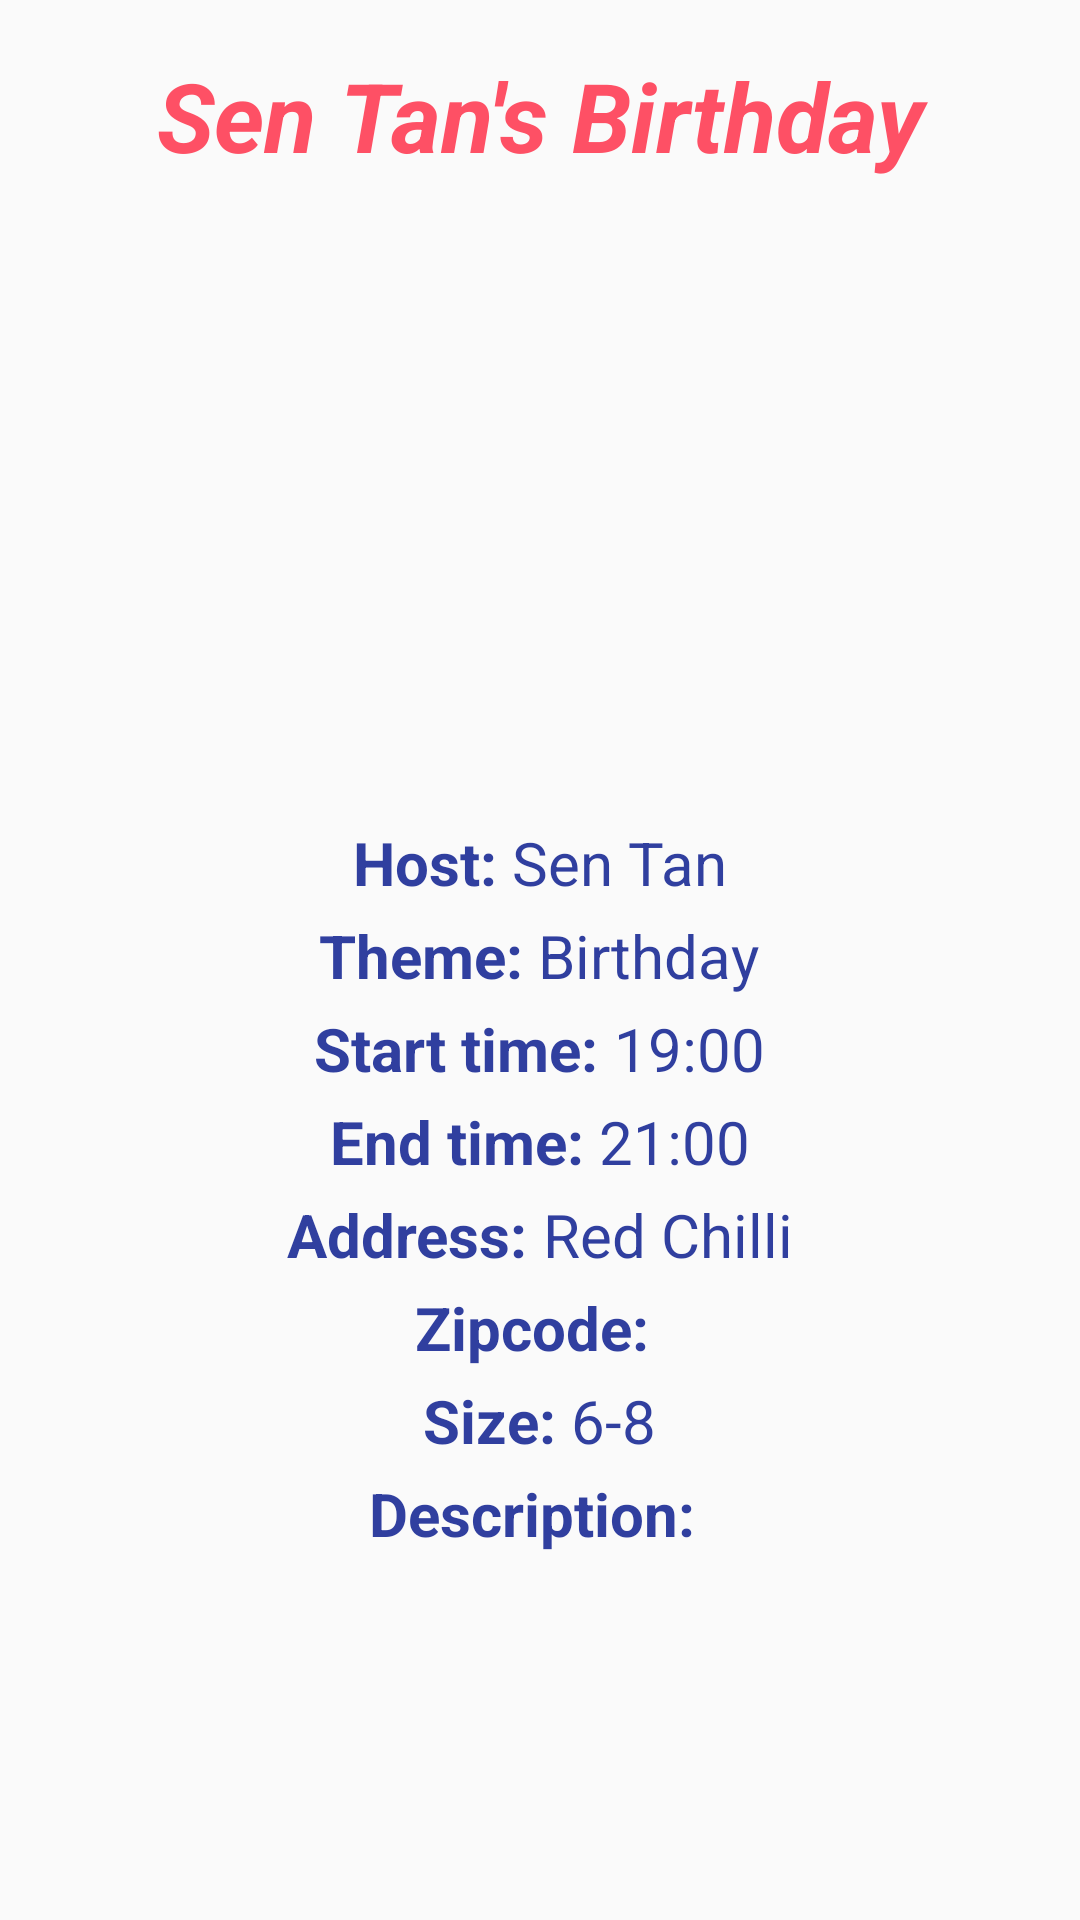

Layout XML and referenced resources for this Android screen:
<!-- AndroidManifest.xml: application theme Theme.AppCompat.Light.NoActionBar -->
<!-- res/layout/fragment_party_detail.xml -->
<LinearLayout xmlns:android="http://schemas.android.com/apk/res/android"
    xmlns:app="http://schemas.android.com/apk/res-auto"
    xmlns:tools="http://schemas.android.com/tools"
    android:layout_width="match_parent"
    android:layout_height="match_parent"
    android:orientation="vertical"
    android:background="@drawable/spotty_pink_background"
    android:id="@+id/fragment_detail"
    android:padding="12dp"
    tools:context="com.example.tansen.goparty1.activity_create_party">

    <TextView
        android:id="@+id/detail_patryName_create"
        android:layout_width="match_parent"
        android:layout_height="wrap_content"
        android:gravity="center_horizontal"
        android:textAppearance="@style/Title"
        android:paddingTop="5dp"
        android:text="Sen Tan's Birthday" />

    <LinearLayout
        android:layout_width="match_parent"
        android:layout_height="wrap_content"
        android:orientation="vertical">


        <ImageView
            android:id="@+id/detail_image_create"
            android:layout_gravity="center_horizontal"
            android:layout_height="@dimen/detail_img_height"
            android:layout_width="@dimen/detail_img_width"
            app:srcCompat="@drawable/birthday_party" />

        <LinearLayout
            android:layout_width="match_parent"
            android:layout_height="match_parent"
            android:gravity="center_horizontal"
            android:paddingTop="@dimen/text_paddingTop"
            android:orientation="horizontal">

            <TextView
                android:layout_width="wrap_content"
                android:layout_height="wrap_content"
                android:textAppearance="@style/TextTitle"
                android:text="Host: " />

            <TextView
                android:id="@+id/detail_host_create"
                android:layout_width="wrap_content"
                android:layout_height="wrap_content"
                android:textAppearance="@style/Text"
                android:text="Sen Tan" />
        </LinearLayout>

        <LinearLayout
            android:layout_width="match_parent"
            android:layout_height="match_parent"
            android:gravity="center_horizontal"
            android:paddingTop="@dimen/text_paddingTop"
            android:orientation="horizontal">

            <TextView
                android:layout_width="wrap_content"
                android:layout_height="wrap_content"
                android:textAppearance="@style/TextTitle"
                android:text="Theme: " />

            <TextView
                android:id="@+id/detail_theme_create"
                android:layout_width="wrap_content"
                android:layout_height="wrap_content"
                android:textAppearance="@style/Text"
                android:text="Birthday" />
        </LinearLayout>

        <LinearLayout
            android:layout_width="match_parent"
            android:layout_height="match_parent"
            android:gravity="center_horizontal"
            android:paddingTop="@dimen/text_paddingTop"
            android:orientation="horizontal">

            <TextView
                android:layout_width="wrap_content"
                android:layout_height="wrap_content"
                android:textAppearance="@style/TextTitle"
                android:text="Start time: " />

            <TextView
                android:id="@+id/detail_startTime_create"
                android:layout_width="wrap_content"
                android:layout_height="wrap_content"
                android:textAppearance="@style/Text"
                android:text="19:00" />
        </LinearLayout>

        <LinearLayout
            android:layout_width="match_parent"
            android:layout_height="match_parent"
            android:gravity="center_horizontal"
            android:paddingTop="@dimen/text_paddingTop"
            android:orientation="horizontal">

            <TextView
                android:layout_width="wrap_content"
                android:layout_height="wrap_content"
                android:textAppearance="@style/TextTitle"
                android:text="End time: " />

            <TextView
                android:id="@+id/detail_endTime_create"
                android:layout_width="wrap_content"
                android:layout_height="wrap_content"
                android:textAppearance="@style/Text"
                android:text="21:00" />
        </LinearLayout>

        <LinearLayout
            android:layout_width="match_parent"
            android:layout_height="match_parent"
            android:gravity="center_horizontal"
            android:paddingTop="@dimen/text_paddingTop"
            android:orientation="horizontal">

            <TextView
                android:layout_width="wrap_content"
                android:layout_height="wrap_content"
                android:textAppearance="@style/TextTitle"
                android:text="Address: " />

            <TextView
                android:id="@+id/detail_address_create"
                android:layout_width="wrap_content"
                android:layout_height="wrap_content"
                android:textAppearance="@style/Text"
                android:text="Red Chilli" />
        </LinearLayout>

        <LinearLayout
            android:layout_width="match_parent"
            android:layout_height="match_parent"
            android:gravity="center_horizontal"
            android:paddingTop="@dimen/text_paddingTop"
            android:orientation="horizontal">

            <TextView
                android:layout_width="wrap_content"
                android:layout_height="wrap_content"
                android:textAppearance="@style/TextTitle"
                android:text="Zipcode: " />

            <TextView
                android:id="@+id/detail_zipcode_create"
                android:layout_width="wrap_content"
                android:layout_height="wrap_content"
                android:textAppearance="@style/Text"
                android:text="" />
        </LinearLayout>

        <LinearLayout
            android:layout_width="match_parent"
            android:layout_height="match_parent"
            android:gravity="center_horizontal"
            android:paddingTop="@dimen/text_paddingTop"
            android:orientation="horizontal">

            <TextView
                android:layout_width="wrap_content"
                android:layout_height="wrap_content"
                android:textAppearance="@style/TextTitle"
                android:text="Size: " />

            <TextView
                android:id="@+id/detail_size_create"
                android:layout_width="wrap_content"
                android:layout_height="wrap_content"
                android:textAppearance="@style/Text"
                android:text="6-8" />
        </LinearLayout>

        <LinearLayout
            android:layout_width="match_parent"
            android:layout_height="match_parent"
            android:gravity="center_horizontal"
            android:paddingTop="@dimen/text_paddingTop"
            android:orientation="horizontal">

            <TextView
                android:layout_width="wrap_content"
                android:layout_height="wrap_content"
                android:textAppearance="@style/TextTitle"
                android:text="Description: " />

            <TextView
                android:id="@+id/detail_description_create"
                android:layout_width="wrap_content"
                android:layout_height="wrap_content"
                android:textAppearance="@style/Text"
                android:text="" />
        </LinearLayout>
    </LinearLayout>

</LinearLayout>
<!-- resources referenced by this layout -->
<resources>
  <dimen name="detail_img_height">210dp</dimen>
  <dimen name="detail_img_width">150dp</dimen>
  <dimen name="text_paddingTop">4dp</dimen>
  <!-- drawable birthday_party: jpg bitmap (drawable, 44369 bytes) -->
  <style name="Text">
          <item name="android:textSize">20sp</item>
          <item name="android:textColor">#303F9F</item>
          <item name="android:textStyle">normal</item>
      </style>
  <style name="TextTitle">
          <item name="android:textSize">20sp</item>
          <item name="android:textColor">#303F9F</item>
          <item name="android:textStyle">bold</item>
      </style>
  <style name="Title">
          <item name="android:textSize">32sp</item>
          <item name="android:textColor">#fe5065</item>
          <item name="android:textStyle">bold|italic</item>
      </style>
  <style name="Theme.AppCompat.Light.NoActionBar">
          <item name="windowActionBar">false</item>
          <item name="colorPrimaryDark">@color/colorCandyRed</item>
          <item name="windowNoTitle">true</item>
      </style>
  <color name="colorCandyRed">#fe5065</color>
</resources>
